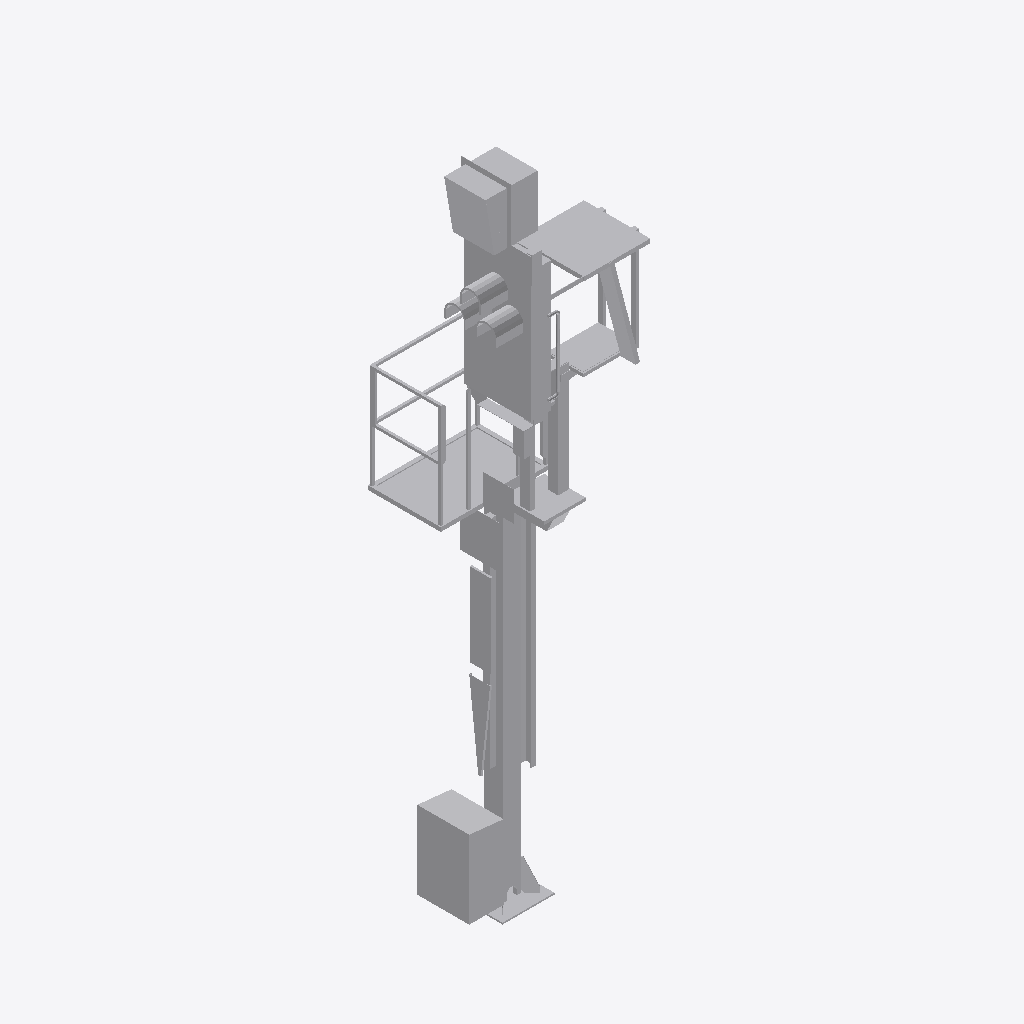
Isometric view of an IFC building model (IFC-SPF (STEP), schema IFC2X3, length unit metre), seen from the south-west, elements coloured by IFC class: 1 other element (light grey).
Extent 1.5 m × 1.3 m × 6.5 m (x, y, z). Storeys (1): Ebene 1 at 0.00 m. Elements (1): 1 IfcBuildingElementProxy.

HEADER;
FILE_DESCRIPTION(('ViewDefinition [CoordinationView_V2.0]'),'2;1');
FILE_NAME('','2022-12-02T13:48:11',(''),(''),'The EXPRESS Data Manager Version 5.02.0100.07 : ','20211019_1515(x64) - Exporter 20.2.60.15 - Defau','');
FILE_SCHEMA(('IFC2X3'));
ENDSEC;
DATA;
#104=IFCPROJECT('0maYlvV715xRlj3qUAGDvd',#41,'',$,$,'','',(#96),#91);
#25103=IFCSITE('0maYlvV715xRlj3qUAGDvb',#41,'Default',$,$,#25100,$,$,.ELEMENT.,(42,24,53,508911),(-71,-15,-29,-58837),0.0,$,$);
#114=IFCBUILDING('0maYlvV715xRlj3qUAGDvc',#41,'',$,$,#32,$,'',.ELEMENT.,$,$,$);
#123=IFCBUILDINGSTOREY('0maYlvV715xRlj3qTrloSO',#41,'Ebene 1',$,'Ebene:Ebene 1',#121,$,'Ebene 1',.ELEMENT.,0.0);
#25066=IFCBUILDINGELEMENTPROXY('2HlToN32z1IO0NJTIyWe0c',#41,'S 8000.5.7-2-6_M3500-A400-HS-Zo-L_LOD200-300:S 8000.5.7-2-6_M3500-A400-HS-Zo-L_LOD200-300:3346',$,'S 8000.5.7-2-6_M3500-A400-HS-Zo-L_LOD200-300:S 8000.5.7-2-6_M3500-A400-HS-Zo-L_LOD200-300',#25064,#25059,'3346',$);
ENDSEC;
